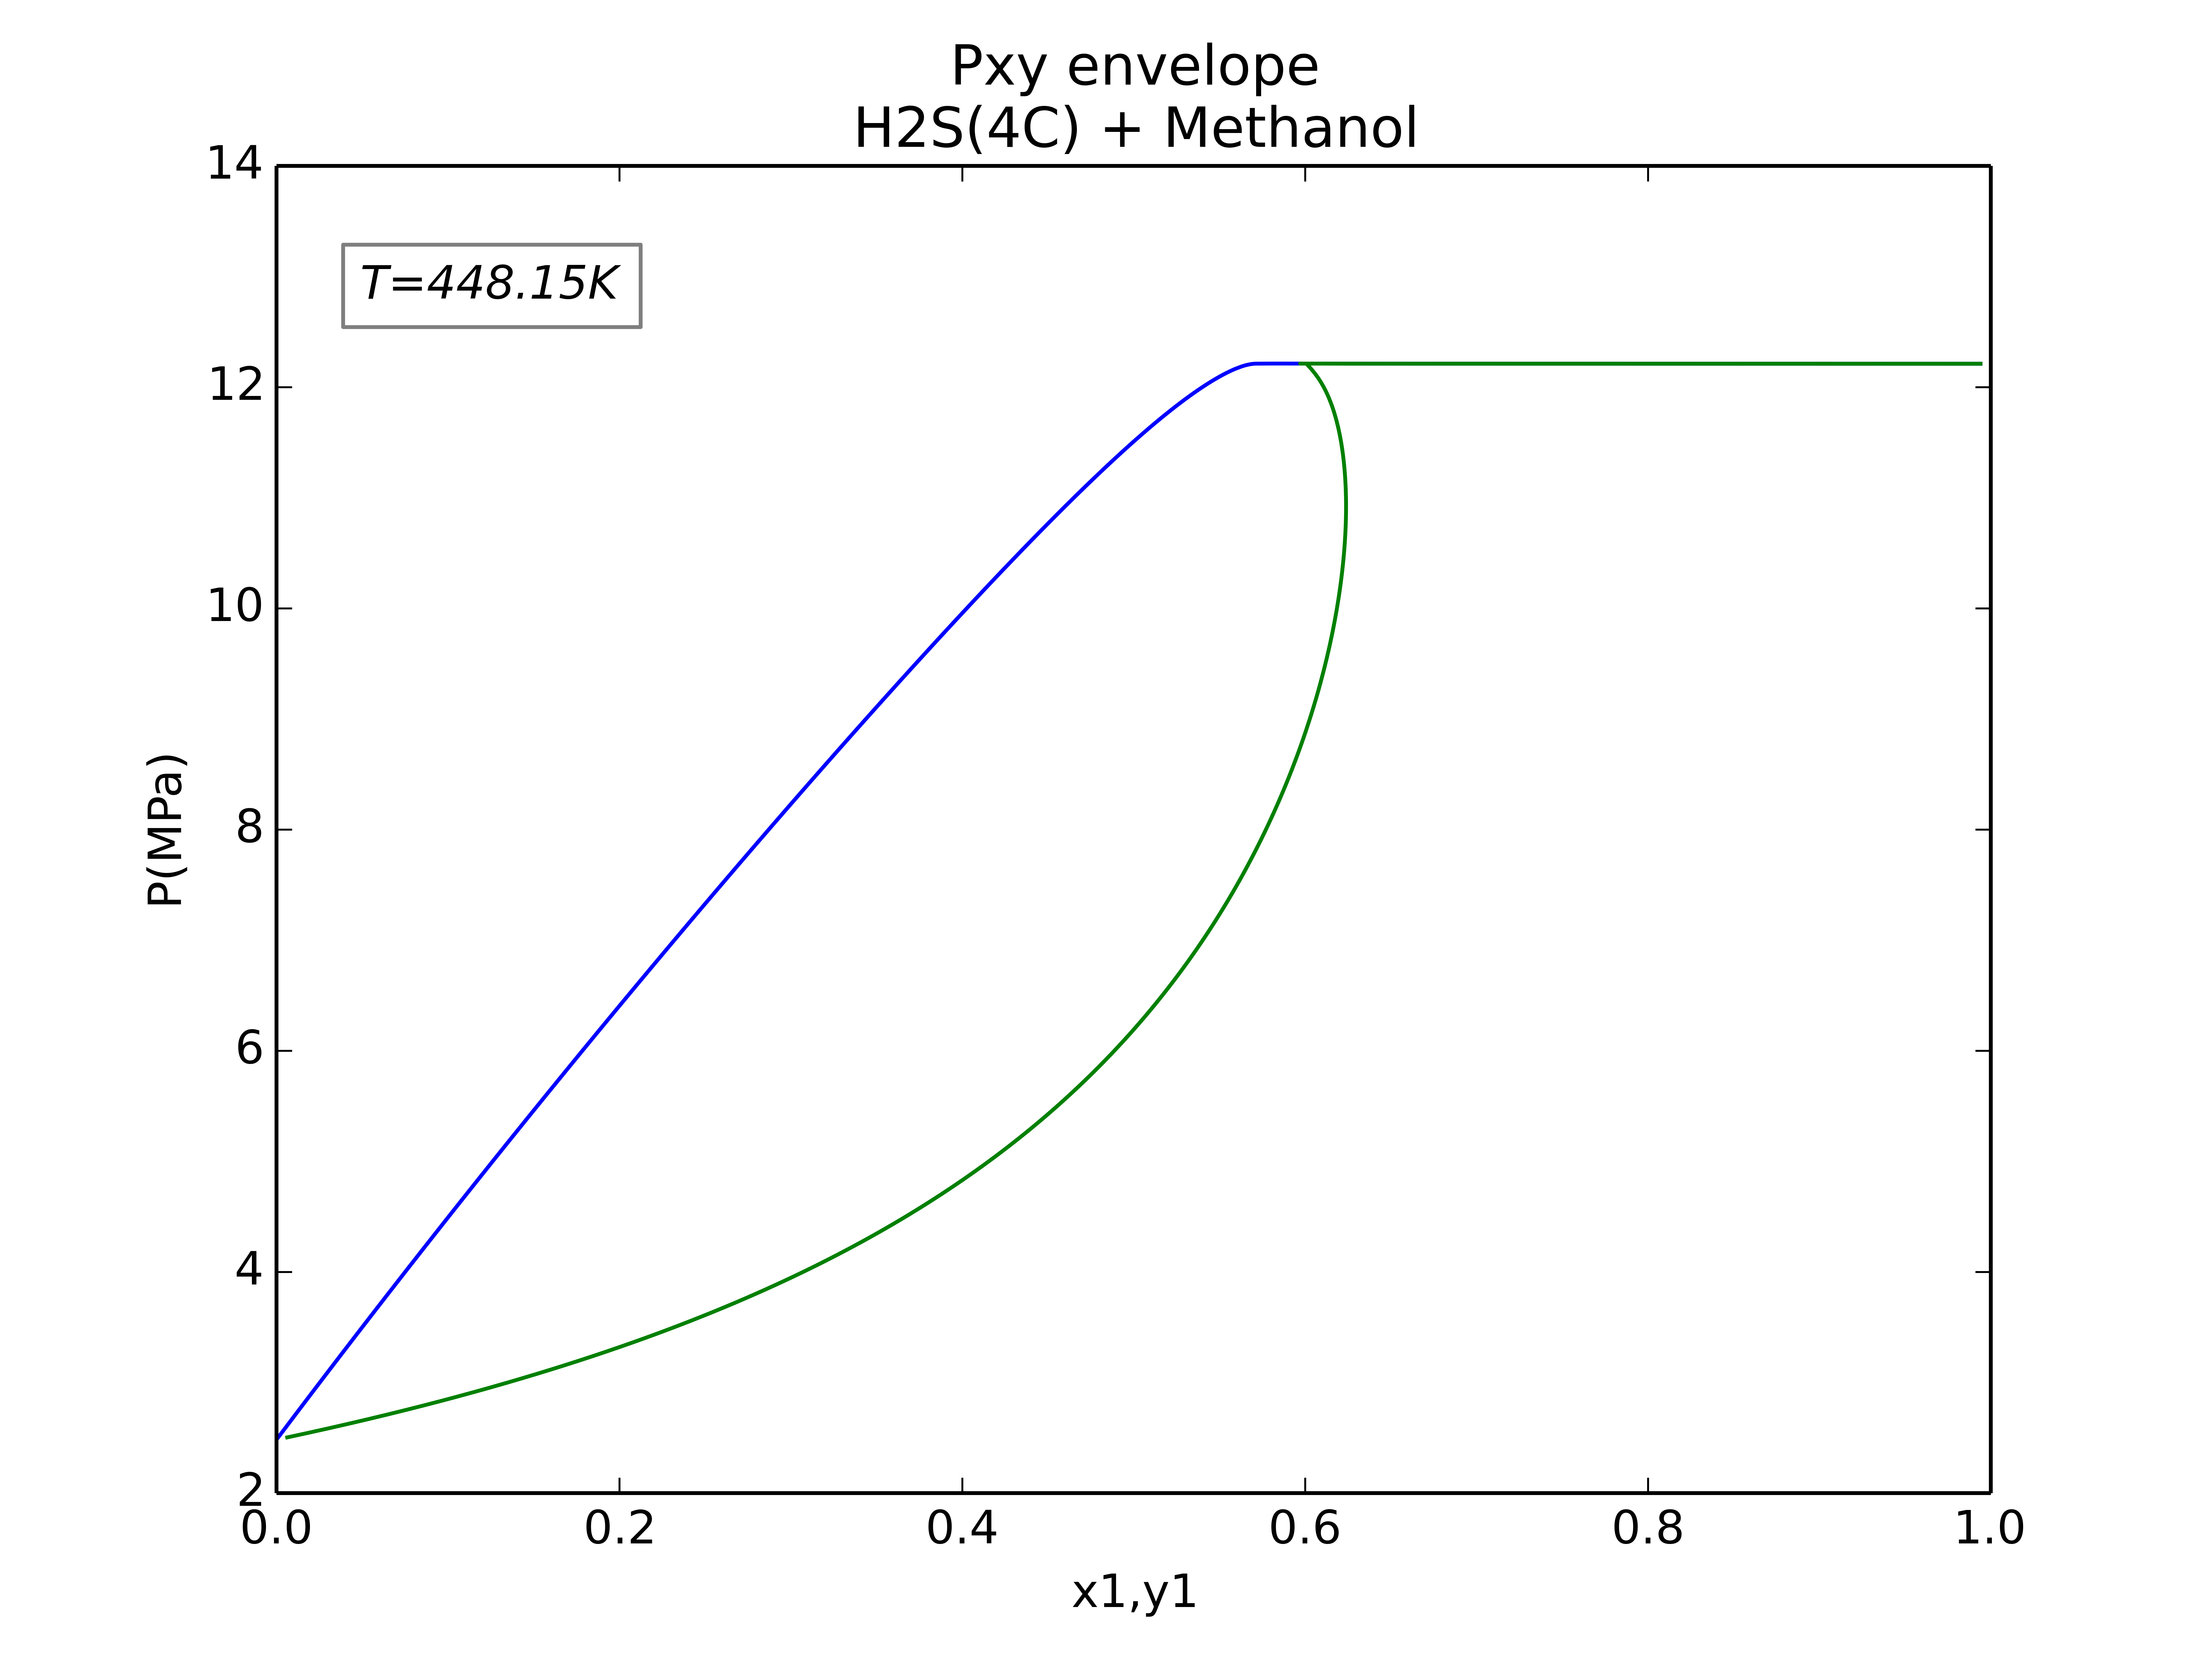

Data behind this chart, as committed beside it:
Defined Configuration:------------------…
Number of components: 2
Equation of State:    CPA+RG
Mixing Rule:          VdW1f
Components:           H2S(4C), Methanol
Feed Composition:     [0.5, 0.5]
Association Rule:     4C, 2B
Combining Rule:       CR-1
========================================…
P(MPa);x1;y1
2.503756045;0.001;0.006261978
2.524332314;0.002;0.012439501
2.544904434;0.003;0.018532034
2.565470889;0.004;0.024540604
2.586027317;0.005;0.030465859
2.606563993;0.006;0.036308909
2.627097764;0.007;0.042071102
2.647612148;0.008;0.047754033
2.668113747;0.009;0.053359482
2.688603822;0.01;0.058889415
2.709084722;0.011;0.064345983
2.729557278;0.012;0.069730665
2.750021243;0.013;0.075044857
2.770476119;0.014;0.080289781
2.790916288;0.015;0.085466572
2.811351941;0.016;0.090576279
2.831773437;0.017;0.095620294
2.852184879;0.018;0.100599771
2.872585307;0.019;0.105515918
2.892975393;0.02;0.110370105
2.913344936;0.021;0.115164081
2.933715013;0.022;0.119897845
2.954065916;0.023;0.124573018
2.974422661;0.024;0.129190662
2.994761316;0.025;0.133751776
3.015090211;0.026;0.138257362
3.035408709;0.027;0.142708415
3.055716832;0.028;0.147105909
3.076014854;0.029;0.151450794
3.09630279;0.03;0.155743998
3.116580603;0.031;0.159986425
3.136842162;0.032;0.164178961
3.157103094;0.033;0.168322446
3.177349902;0.034;0.172417721
3.197586343;0.035;0.176465609
3.217812508;0.036;0.180466925
3.238028533;0.037;0.18442244
3.258234596;0.038;0.188332924
3.278430697;0.039;0.192199128
3.298608645;0.04;0.196021789
3.318789752;0.041;0.199801613
3.338956428;0.042;0.203539304
3.359112067;0.043;0.207235535
3.379257157;0.044;0.210890994
3.399392132;0.045;0.21450633
3.419517069;0.046;0.218082184
3.439631985;0.047;0.221619185
3.459727698;0.048;0.225117954
3.479826838;0.049;0.228579083
3.499927277;0.05;0.232002104
3.519990057;0.051;0.23539076
... 943 more rows
